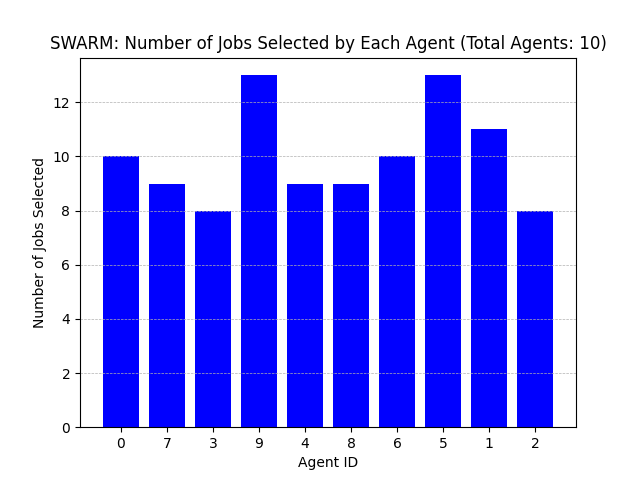

Source data for this figure (header and first rows):
Agent ID, Number of Jobs Selected
0, 10
7, 9
3, 8
9, 13
4, 9
8, 9
6, 10
5, 13
1, 11
2, 8
